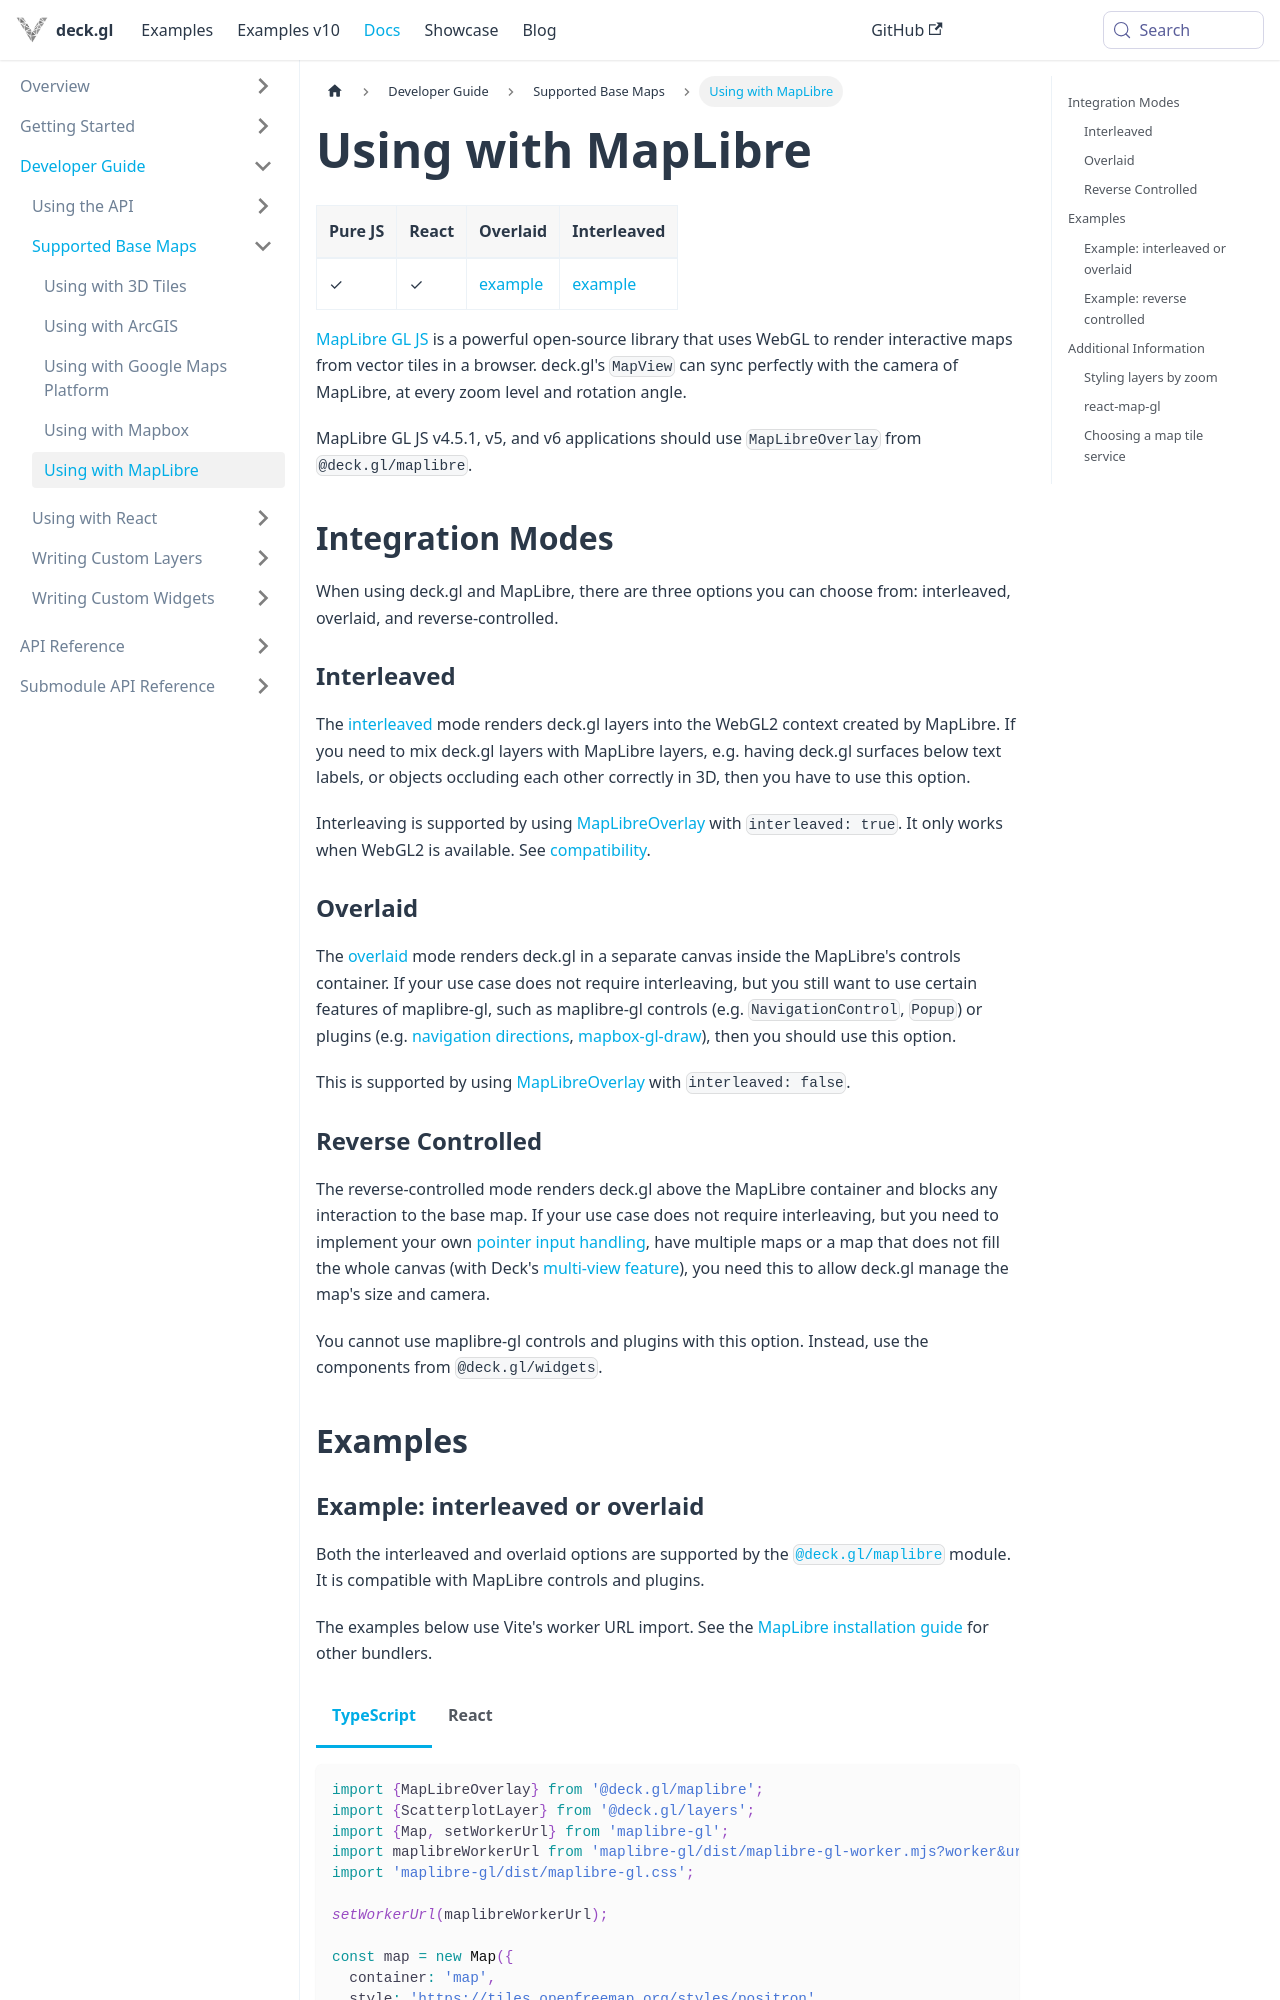

repository: visgl/deck.gl · page: next/docs/developer-guide/base-maps/using-with-maplibre.html · generator: docusaurus

---
description: "Render deck.gl layers over MapLibre GL JS with MapLibreOverlay from @deck.gl/maplibre, overlaid or interleaved."
---

# Using with MapLibre

| Pure JS | React | Overlaid | Interleaved |
| ----- | ----- | ----- | ----- |
|  ✓ | ✓ | [example](https://github.com/visgl/deck.gl/tree/master/examples/get-started/pure-js/maplibre) | [example](https://deck.gl/gallery/maplibre-overlay) |

[MapLibre GL JS](https://maplibre.org/maplibre-gl-js/docs/) is a powerful open-source library that uses WebGL to render interactive maps from vector tiles in a browser. deck.gl's `MapView` can sync perfectly with the camera of MapLibre, at every zoom level and rotation angle.

MapLibre GL JS v4.5.1, v5, and v6 applications should use `MapLibreOverlay` from `@deck.gl/maplibre`.

## Integration Modes

When using deck.gl and MapLibre, there are three options you can choose from: interleaved, overlaid, and reverse-controlled.

### Interleaved

The [interleaved](../../get-started/using-with-map.md#interleaved) mode renders deck.gl layers into the WebGL2 context created by MapLibre. If you need to mix deck.gl layers with MapLibre layers, e.g. having deck.gl surfaces below text labels, or objects occluding each other correctly in 3D, then you have to use this option.

Interleaving is supported by using [MapLibreOverlay](../../api-reference/maplibre/overview.md) with `interleaved: true`. It only works when WebGL2 is available. See [compatibility](../../api-reference/maplibre/overview.md#compatibility).


### Overlaid

The [overlaid](../../get-started/using-with-map.md#overlaid) mode renders deck.gl in a separate canvas inside the MapLibre's controls container. If your use case does not require interleaving, but you still want to use certain features of maplibre-gl, such as maplibre-gl controls (e.g. `NavigationControl`, `Popup`) or plugins (e.g. [navigation directions](https://github.com/mapbox/mapbox-gl-directions), [mapbox-gl-draw](https://maplibre.org/maplibre-gl-js/docs/examples/mapbox-gl-draw/)), then you should use this option.

This is supported by using [MapLibreOverlay](../../api-reference/maplibre/overview.md) with `interleaved: false`.


### Reverse Controlled

The reverse-controlled mode renders deck.gl above the MapLibre container and blocks any interaction to the base map. If your use case does not require interleaving, but you need to implement your own [pointer input handling](../../api-reference/core/controller.md), have multiple maps or a map that does not fill the whole canvas (with Deck's [multi-view feature](../views.md#using-multiple-views)), you need this to allow deck.gl manage the map's size and camera.

You cannot use maplibre-gl controls and plugins with this option. Instead, use the components from `@deck.gl/widgets`.


## Examples
